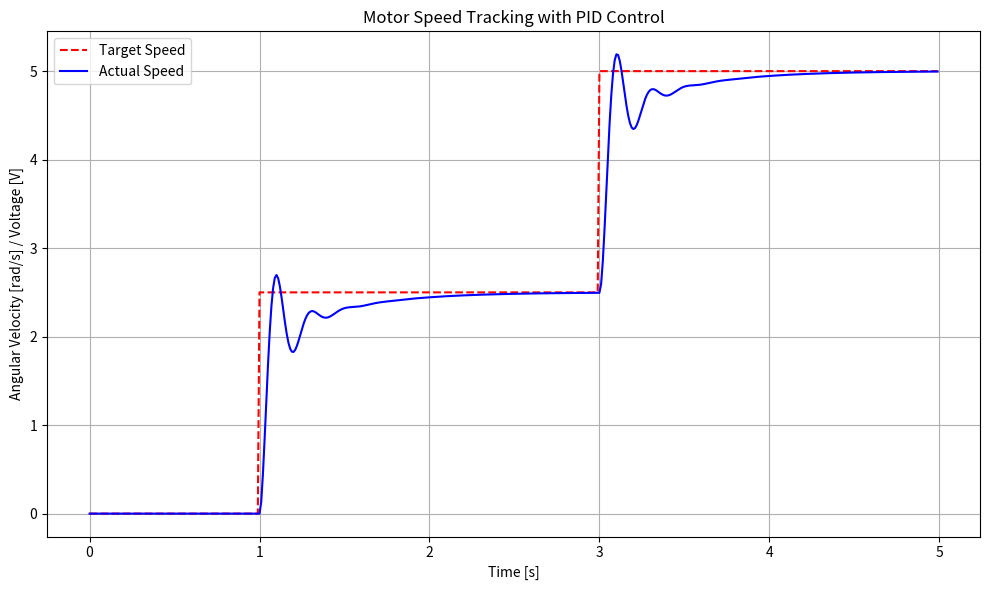

Reproduce this figure in Python.
import numpy as np
import matplotlib.pyplot as plt
from scipy.linalg import expm

class DCMotorDiscrete:
    def __init__(self, dt=0.1, J=0.01, b=0.1, K=0.01, R=1.0, L=0.5, Vmax=12, Vmin=-12):
        """
        Discrete-time DC motor model with state-space representation
        """
        self.dt = dt  # Time step [s]
        self.J = J
        self.b = b
        self.K = K
        self.R = R
        self.L = L
        self.Vmax = Vmax
        self.Vmin = Vmin
        
        # State-space matrices (continuous time)
        A = np.array([
            [-R/L, -K/L],
            [K/J,  -b/J]
        ])
        B = np.array([[1/L], [0]])
        
        # Discretize using matrix exponential
        M = expm(np.block([[A, B], [np.zeros((1, 3))]]) * dt)
        self.Ad = M[:2, :2]
        self.Bd = M[:2, 2:3]
        
        # Initialize states [current, angular_velocity]
        self.x = np.array([[0], [0]])
        
        # Initialize voltage
        self.voltage = 0.0

    def update(self, voltage):
        """
        Update motor state for one time step using the given voltage
        Returns current angular velocity
        """
        self.voltage = max(min(voltage, self.Vmax), self.Vmin) 
        self.x = self.Ad @ self.x + self.Bd * self.voltage
        return self.x[1, 0]  # Return angular velocity
    
    def get_speed(self):
        """Get the current angular velocity"""
        return self.x[1, 0]

class PIDController:
    def __init__(self, Kp=1.0, Ki=0.0, Kd=0.0, dt=0.1):
        self.Kp = Kp
        self.Ki = Ki
        self.Kd = Kd
        self.dt = dt
        self.reset()
        
    def reset(self):
        self.integral = 0
        self.previous_error = 0
        
    def calculate(self, setpoint, measurement):
        error = setpoint - measurement
        
        # Proportional term
        P = self.Kp * error
        
        # Integral term
        self.integral += error * self.dt
        I = self.Ki * self.integral
        
        # Derivative term
        D = self.Kd * (error - self.previous_error) / self.dt
        self.previous_error = error
        
        return P + I + D


# Simulation example
if __name__ == "__main__":
    dt = 0.01  # Time step [s]
    sim_time = 5.0  # Total simulation time [s]
    steps = int(sim_time/dt)
    
    motor = DCMotorDiscrete(K = 1.14, dt=dt)
    pid = PIDController(Kp=3, Ki=10, Kd=0.05, dt=dt)
    
    time = np.zeros(steps)
    speed = np.zeros(steps)
    target = np.zeros(steps)
    voltage_input = np.zeros(steps)
    
    # Simulation loop
    for i in range(steps):
        # Update target speed at specific times
        if i < 100:
            new_target = 0
        elif i < 300:
            new_target = 2.5
        else:
            new_target = 5
        
        # Get current speed
        current_speed = motor.get_speed()
        
        # Calculate control voltage using PID controller
        control_voltage = pid.calculate(new_target, current_speed)
        
        # Update motor state with the control voltage
        motor.update(control_voltage)
        
        # Record values
        time[i] = i * dt
        speed[i] = current_speed
        target[i] = new_target
        voltage_input[i] = control_voltage
    
    # Plot results
    plt.figure(figsize=(10, 6))
    
    plt.plot(time, target, 'r--', label='Target Speed')
    plt.plot(time, speed, 'b-', label='Actual Speed')
    # plt.plot(time, voltage_input, 'g--', label='Control Voltage')
    
    plt.xlabel('Time [s]')
    plt.ylabel('Angular Velocity [rad/s] / Voltage [V]')
    plt.title('Motor Speed Tracking with PID Control')
    plt.grid(True)
    plt.legend()
    plt.tight_layout()
    plt.show()